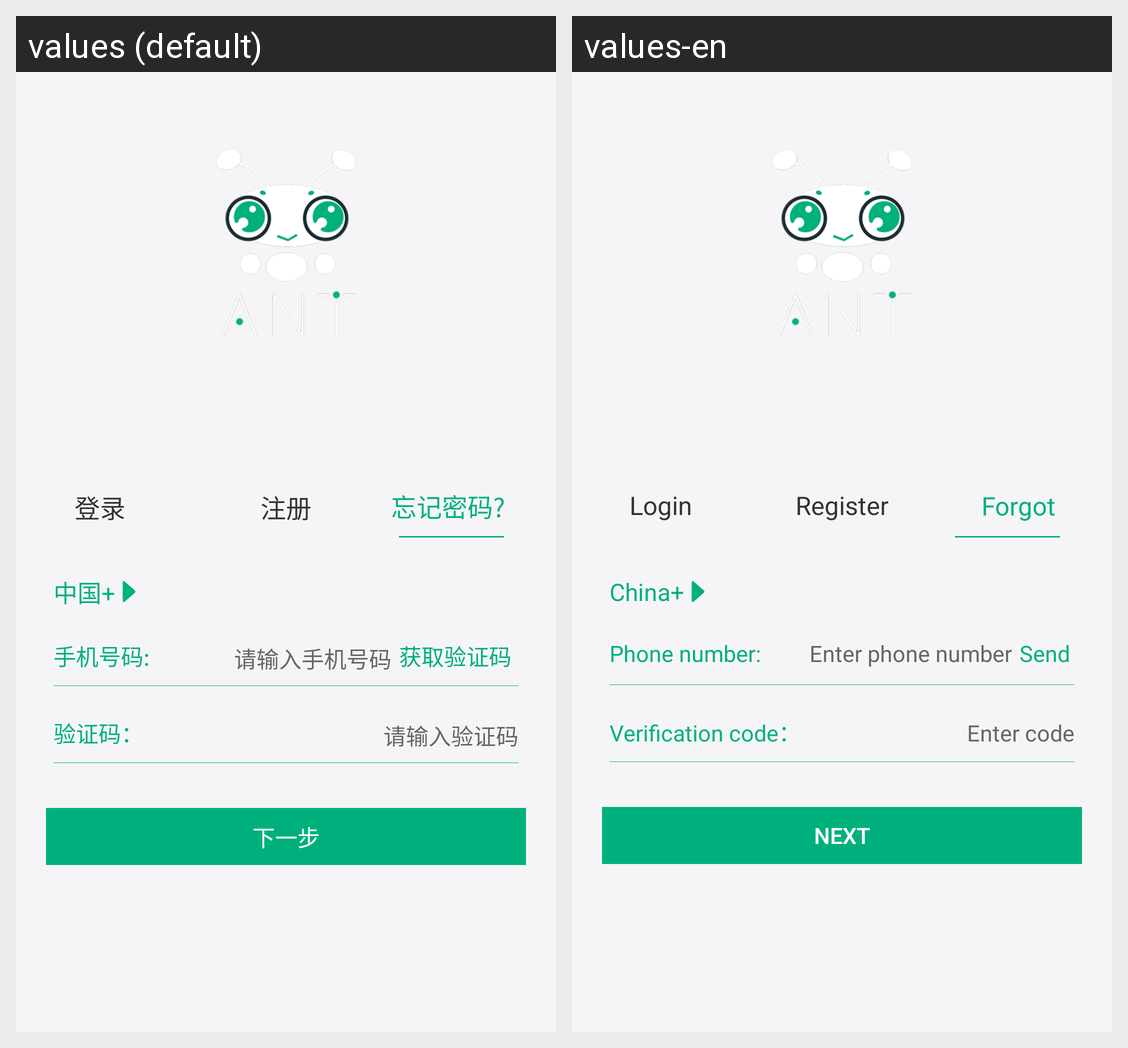

The same Android screen rendered under two of its app's locales, left to right. List the strings drawn on it with the default value and each locale's translation.
Android screen res/layout/activity_findpwd.xml rendered under 2 locales, left to right: values (default), values-en. Device: Nexus 5 (rendered at 1080×1920; each locale shown at half size, 540×960, under a caption strip naming it); theme AppTheme.
Strings drawn on this screen, with the default value and each locale's value (text and hints the layout hard-codes, and strings that could not be matched under every locale, appear in the picture but are not listed):

Login_button
  values: 登录
  values-en: Login

Login_register
  values: 注册
  values-en: Register

Login_forGetpwd
  values: 忘记密码?
  values-en: Forgot

Login_phoneType2
  values: 中国+
  values-en: China+

Login_phone
  values: 手机号码:
  values-en: Phone number:

Phoneup_phone
  values: 请输入手机号码
  values-en: Enter phone number

Register_getverification
  values: 获取验证码
  values-en: Send

Register_verification
  values: 验证码：
  values-en: Verification code：

Register_verificationimport
  values: 请输入验证码
  values-en: Enter code

Register_next
  values: 下一步
  values-en: Next
